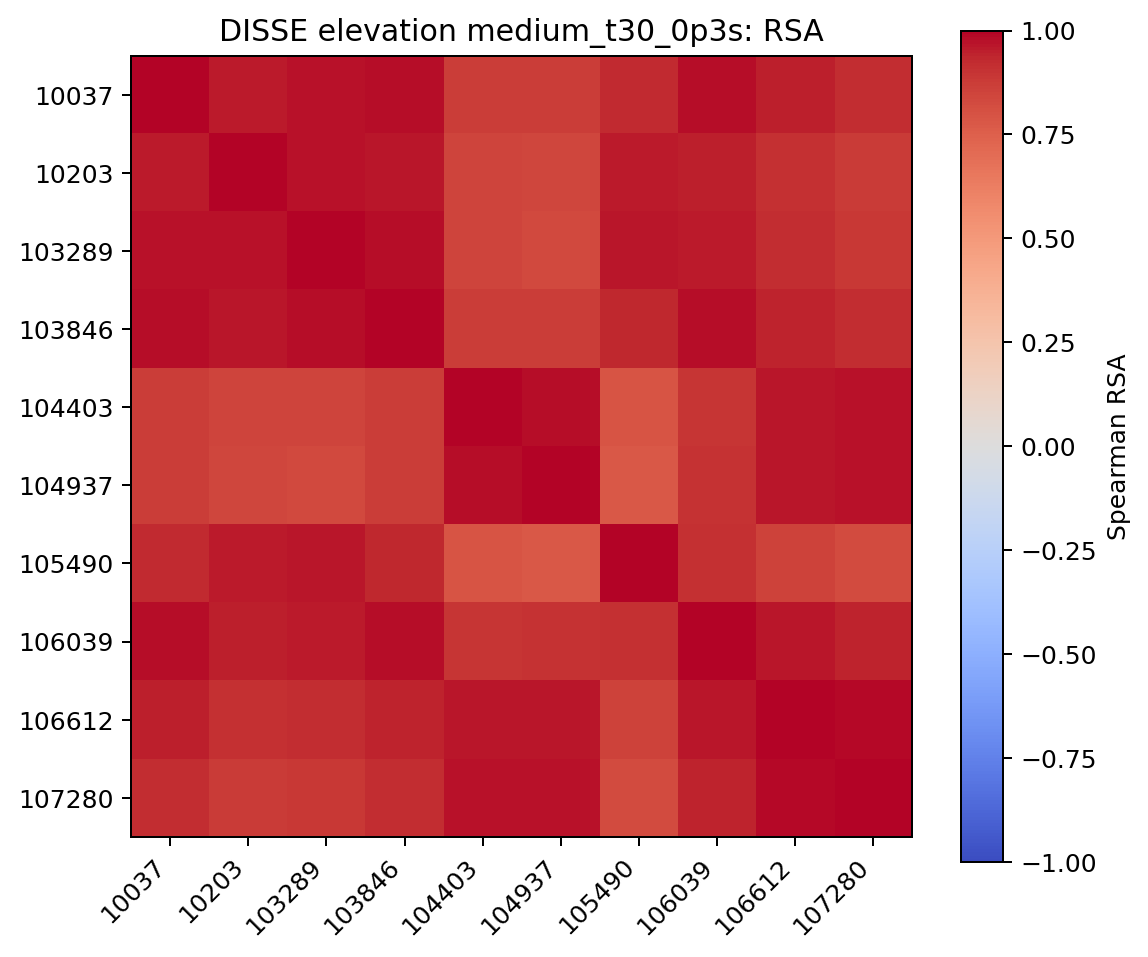

The data file committed next to this chart (first rows):
, 10037, 10203, 103289, 103846, 104403, 104937, 105490, 106039, 106612, 107280
10037, 1.0, 0.9594, 0.9756, 0.9834, 0.8689, 0.8682, 0.9289, 0.981, 0.9488, 0.9216
10203, 0.9594, 1.0, 0.976, 0.9665, 0.8472, 0.84, 0.9538, 0.947, 0.9089, 0.8803
103289, 0.9756, 0.976, 1.0, 0.9776, 0.8465, 0.83, 0.9648, 0.9556, 0.9156, 0.8894
103846, 0.9834, 0.9665, 0.9776, 1.0, 0.8725, 0.8712, 0.9317, 0.9794, 0.9433, 0.9218
104403, 0.8689, 0.8472, 0.8465, 0.8725, 1.0, 0.9828, 0.7962, 0.896, 0.9644, 0.9756
104937, 0.8682, 0.84, 0.83, 0.8712, 0.9828, 1.0, 0.7793, 0.9014, 0.9616, 0.9689
105490, 0.9289, 0.9538, 0.9648, 0.9317, 0.7962, 0.7793, 1.0, 0.9092, 0.8525, 0.8256
106039, 0.981, 0.947, 0.9556, 0.9794, 0.896, 0.9014, 0.9092, 1.0, 0.961, 0.9429
106612, 0.9488, 0.9089, 0.9156, 0.9433, 0.9644, 0.9616, 0.8525, 0.961, 1.0, 0.9861
107280, 0.9216, 0.8803, 0.8894, 0.9218, 0.9756, 0.9689, 0.8256, 0.9429, 0.9861, 1.0
